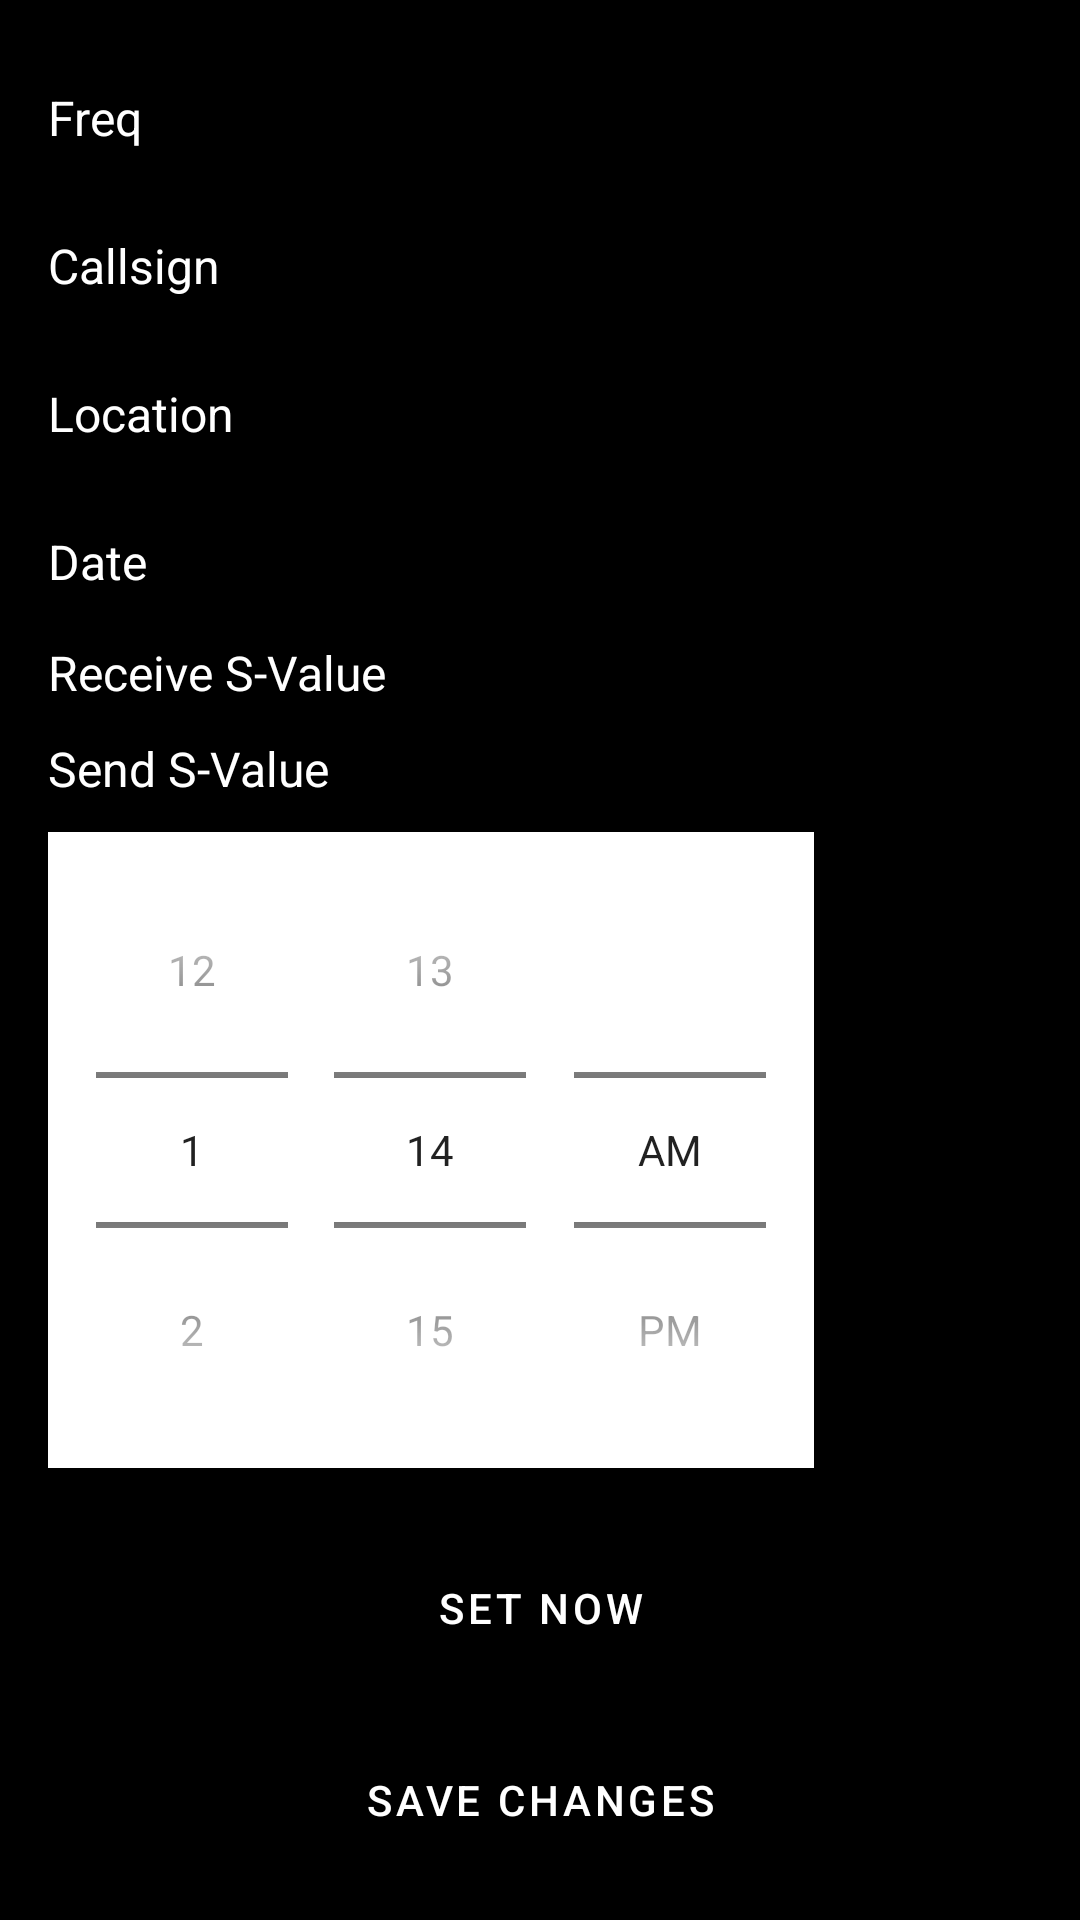

Android layout source for this screen:
<!-- AndroidManifest.xml: application theme Theme.CatController -->
<!-- res/layout/activity_edit_log.xml -->
<?xml version="1.0" encoding="utf-8"?>
<LinearLayout xmlns:android="http://schemas.android.com/apk/res/android"
    android:layout_width="match_parent"
    android:layout_height="match_parent"
    android:orientation="vertical"
    android:padding="16dp">

    
    <ScrollView
        android:layout_width="match_parent"
        android:layout_height="0dp"
        android:layout_weight="1"
        android:fillViewport="true">

        <LinearLayout
            android:layout_width="match_parent"
            android:layout_height="wrap_content"
            android:orientation="vertical">

            
            <LinearLayout
                android:layout_width="match_parent"
                android:layout_height="wrap_content"
                android:orientation="horizontal"
                android:layout_marginBottom="8dp">

                <TextView
                    android:layout_width="wrap_content"
                    android:layout_height="wrap_content"
                    android:layout_marginEnd="8dp"
                    android:text="Freq"
                    android:textSize="16sp" />

                <EditText
                    android:id="@+id/LogeditFrequency"
                    android:layout_width="0dp"
                    android:layout_height="wrap_content"
                    android:layout_weight="1"
                    android:hint="Enter Frequency" />
            </LinearLayout>

            
            <LinearLayout
                android:layout_width="match_parent"
                android:layout_height="wrap_content"
                android:orientation="horizontal"
                android:layout_marginBottom="8dp">

                <TextView
                    android:layout_width="wrap_content"
                    android:layout_height="wrap_content"
                    android:layout_marginEnd="8dp"
                    android:text="Callsign"
                    android:textSize="16sp" />

                <EditText
                    android:id="@+id/LogeditCallSign"
                    android:layout_width="0dp"
                    android:layout_height="wrap_content"
                    android:layout_weight="1"
                    android:hint="Enter Callsign" />
            </LinearLayout>

            
            <LinearLayout
                android:layout_width="match_parent"
                android:layout_height="wrap_content"
                android:orientation="horizontal"
                android:layout_marginBottom="8dp">

                <TextView
                    android:layout_width="wrap_content"
                    android:layout_height="wrap_content"
                    android:layout_marginEnd="8dp"
                    android:text="Location"
                    android:textSize="16sp" />

                <EditText
                    android:id="@+id/LogeditLocation"
                    android:layout_width="0dp"
                    android:layout_height="wrap_content"
                    android:layout_weight="1"
                    android:hint="Enter Location" />
            </LinearLayout>

            
            <LinearLayout
                android:layout_width="match_parent"
                android:layout_height="wrap_content"
                android:orientation="horizontal"
                android:layout_marginBottom="8dp">

                <TextView
                    android:layout_width="wrap_content"
                    android:layout_height="wrap_content"
                    android:layout_marginEnd="8dp"
                    android:text="Date"
                    android:textSize="16sp" />

                <EditText
                    android:id="@+id/LogeditDate"
                    android:layout_width="0dp"
                    android:layout_height="wrap_content"
                    android:layout_weight="1"
                    android:hint="Select Date"
                    android:focusable="false"
                    android:clickable="true" />
            </LinearLayout>
            
            <LinearLayout
                android:layout_width="match_parent"
                android:layout_height="wrap_content"
                android:orientation="vertical"
                android:layout_marginBottom="8dp">

                
                <LinearLayout
                    android:layout_width="match_parent"
                    android:layout_height="wrap_content"
                    android:orientation="horizontal"
                    android:layout_marginBottom="8dp">

                    <TextView
                        android:layout_width="wrap_content"
                        android:layout_height="wrap_content"
                        android:layout_marginEnd="8dp"
                        android:text="Receive S-Value"
                        android:textSize="16sp" />

                    <Spinner
                        android:id="@+id/LogreceiveSValueSpinner"
                        android:layout_width="0dp"
                        android:layout_height="wrap_content"
                        android:layout_weight="1" />
                </LinearLayout>

                
                <LinearLayout
                    android:layout_width="match_parent"
                    android:layout_height="wrap_content"
                    android:orientation="horizontal">

                    <TextView
                        android:layout_width="wrap_content"
                        android:layout_height="wrap_content"
                        android:layout_marginEnd="8dp"
                        android:text="Send S-Value"
                        android:textSize="16sp" />

                    <Spinner
                        android:id="@+id/LogsendSValueSpinner"
                        android:layout_width="0dp"
                        android:layout_height="wrap_content"
                        android:layout_weight="1" />
                </LinearLayout>
            </LinearLayout>

            
            <TimePicker
                android:id="@+id/LogtimePicker"
                android:background="@color/white"
                android:layout_width="wrap_content"
                android:layout_height="wrap_content"
                android:timePickerMode="spinner" />

        </LinearLayout>
    </ScrollView>
    <Button
        android:id="@+id/LogsetNowButton"
        android:layout_width="match_parent"
        android:layout_height="wrap_content"
        android:layout_marginBottom="8dp"
        android:backgroundTint="@color/teal_200"
        android:text="Set Now"
        android:textColor="@color/white" />
    
    <Button
        android:id="@+id/LogsaveButton"
        android:layout_width="match_parent"
        android:layout_height="wrap_content"
        android:layout_marginTop="8dp"
        android:backgroundTint="@color/teal_200"
        android:text="Save Changes"
        android:textColor="@color/white" />
</LinearLayout>
<!-- resources referenced by this layout -->
<resources>
  <color name="teal_200">#03DAC5</color>
  <color name="white">#FFFFFF</color>
  <style name="Theme.CatController" parent="Theme.MaterialComponents.DayNight.DarkActionBar">
          
          <item name="colorPrimary">@color/black</item>
          <item name="colorPrimaryVariant">@color/black</item>
          <item name="colorOnPrimary">@color/white</item>
          <item name="colorSecondary">@color/teal_200</item>
          <item name="android:windowBackground">@color/black</item>
          <item name="android:textColor">@color/white</item>
          <item name="buttonStyle">@style/DefaultButtonStyle</item>
          <item name="spinnerStyle">@style/DefaultSpinnerStyle</item>
          <item name="checkboxStyle">@style/DefaultCheckBoxStyle</item>
          <item name="editTextStyle">@style/DefaultEditTextStyle</item>
          <item name="android:itemBackground">@color/black</item>
  
          
          <item name="popupMenuStyle">@style/DefaultPopupMenuStyle</item>
  
      </style>
  <color name="black">#000000</color>
  <style name="DefaultButtonStyle" parent="Widget.MaterialComponents.Button">
          <item name="android:background">@color/grey</item> 
          <item name="android:textColor">@color/white</item> 
      </style>
  <style name="DefaultSpinnerStyle" parent="Widget.AppCompat.Spinner">
          <item name="android:popupBackground">@color/black</item> 
          <item name="android:textColor">@color/white</item> 
      </style>
  <style name="DefaultCheckBoxStyle" parent="Widget.MaterialComponents.CompoundButton.CheckBox">
          <item name="android:buttonTint">@color/white</item> 
          <item name="android:textColor">@color/white</item> 
      </style>
  <style name="DefaultEditTextStyle" parent="Widget.AppCompat.EditText">
          <item name="android:popupBackground">@color/black</item> 
          <item name="android:textColor">@color/white</item> 
      </style>
  <style name="DefaultPopupMenuStyle" parent="Widget.MaterialComponents.MaterialCalendar.Item">
          <item name="android:popupBackground">@color/black</item> 
          <item name="android:textColor">@color/white</item> 
      </style>
  <color name="grey">#808080</color>
</resources>
